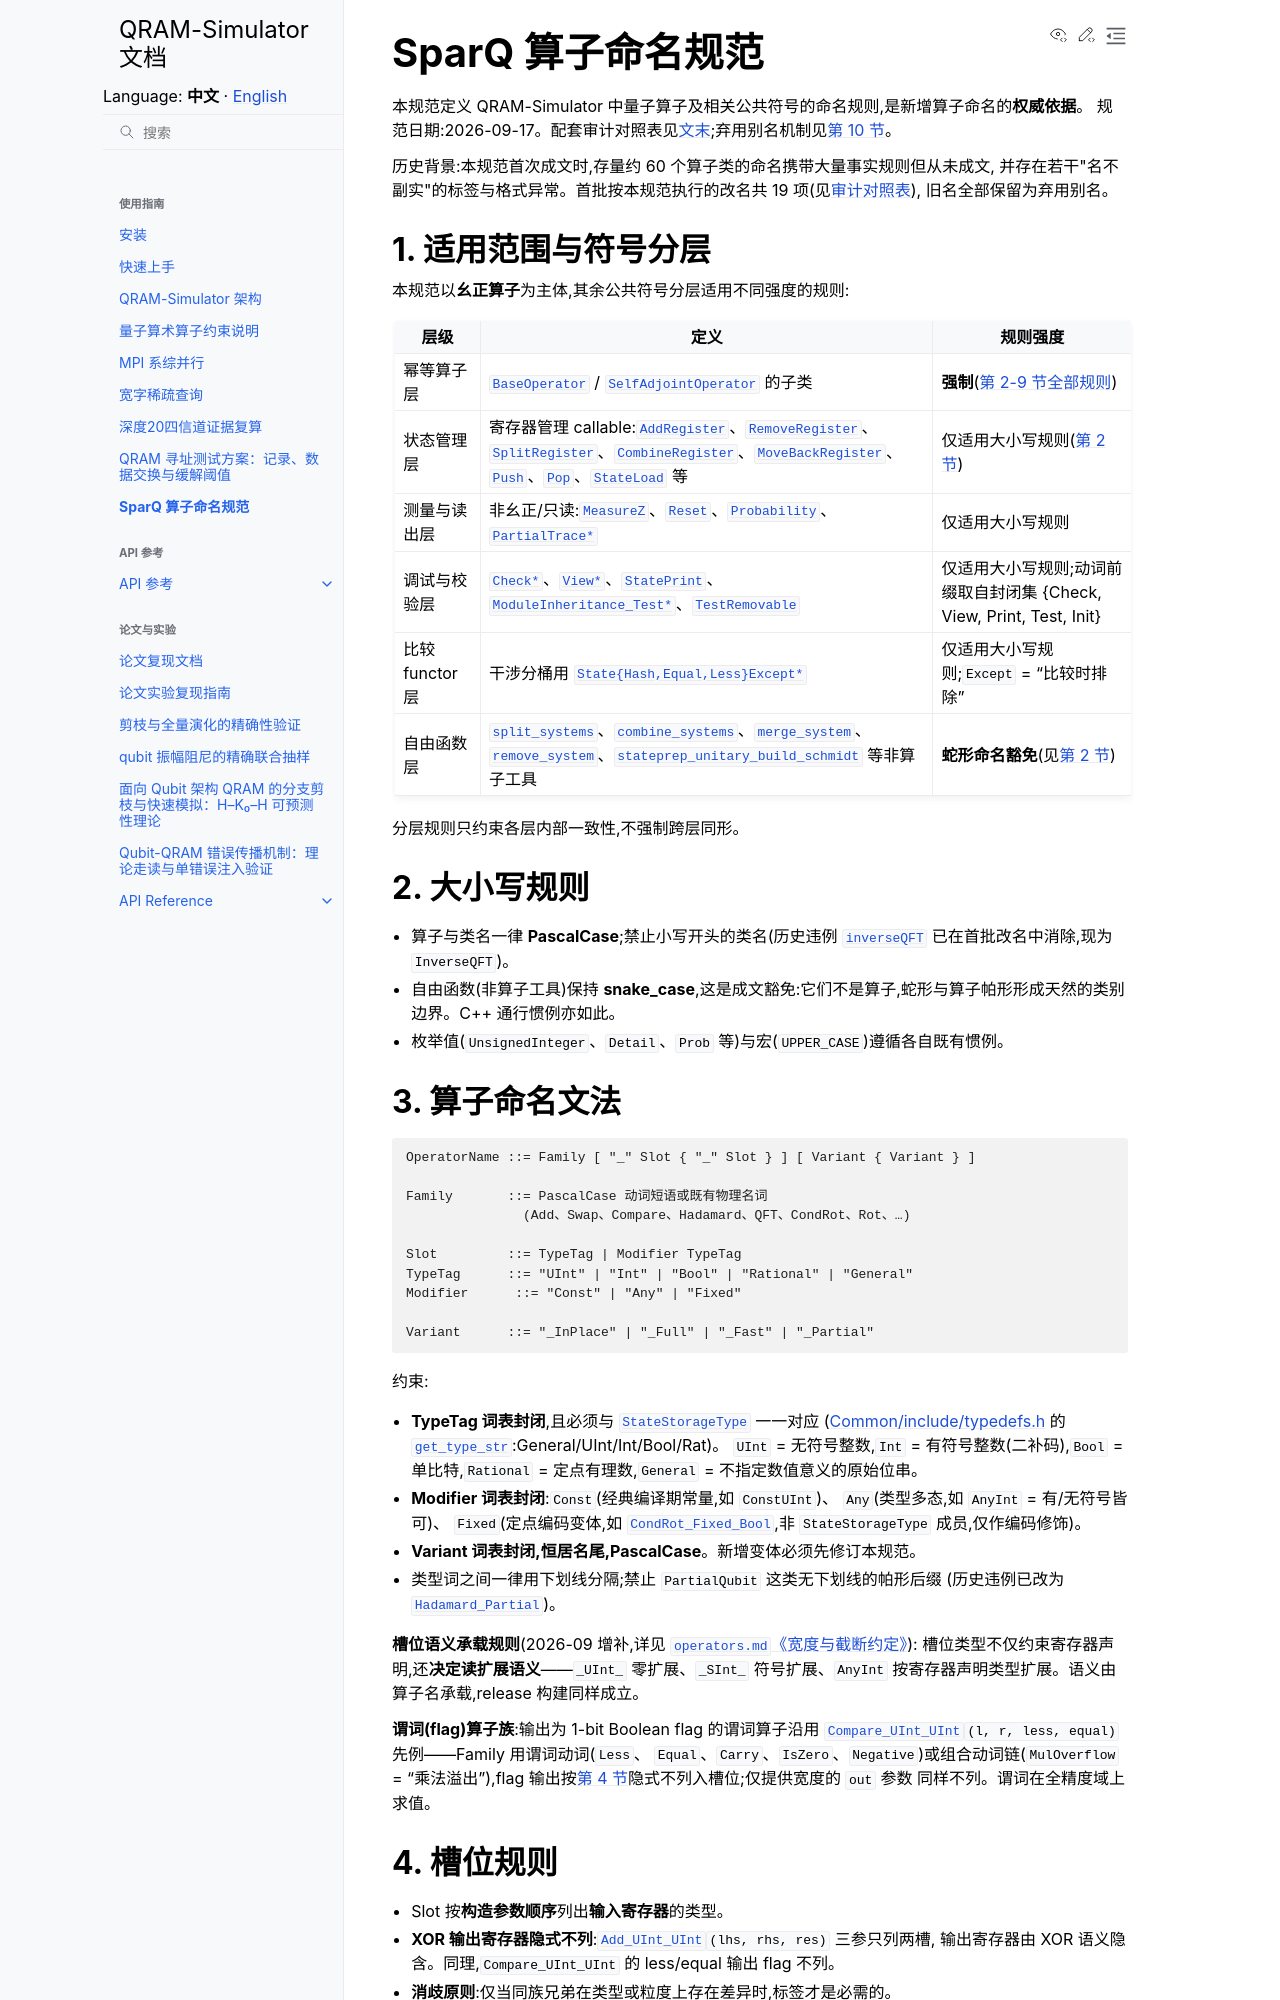

repository: IAI-USTC-Quantum/QRAM-Simulator · page: zh/guide/naming_conventions.html · generator: sphinx

# SparQ 算子命名规范

本规范定义 QRAM-Simulator 中量子算子及相关公共符号的命名规则,是新增算子命名的**权威依据**。
规范日期:2026-09-17。配套审计对照表见文末;弃用别名机制见第 10 节。

历史背景:本规范首次成文时,存量约 60 个算子类的命名携带大量事实规则但从未成文,
并存在若干"名不副实"的标签与格式异常。首批按本规范执行的改名共 19 项(见审计表),
旧名全部保留为弃用别名。

## 1. 适用范围与符号分层

本规范以**幺正算子**为主体,其余公共符号分层适用不同强度的规则:

| 层级 | 定义 | 规则强度 |
|---|---|---|
| 幂等算子层 | `BaseOperator` / `SelfAdjointOperator` 的子类 | **强制**(第 2-9 节全部规则) |
| 状态管理层 | 寄存器管理 callable:`AddRegister`、`RemoveRegister`、`SplitRegister`、`CombineRegister`、`MoveBackRegister`、`Push`、`Pop`、`StateLoad` 等 | 仅适用大小写规则(第 2 节) |
| 测量与读出层 | 非幺正/只读:`MeasureZ`、`Reset`、`Probability`、`PartialTrace*` | 仅适用大小写规则 |
| 调试与校验层 | `Check*`、`View*`、`StatePrint`、`ModuleInheritance_Test*`、`TestRemovable` | 仅适用大小写规则;动词前缀取自封闭集 {Check, View, Print, Test, Init} |
| 比较 functor 层 | 干涉分桶用 `State{Hash,Equal,Less}Except*` | 仅适用大小写规则;`Except` = "比较时排除" |
| 自由函数层 | `split_systems`、`combine_systems`、`merge_system`、`remove_system`、`stateprep_unitary_build_schmidt` 等非算子工具 | **蛇形命名豁免**(见第 2 节) |

分层规则只约束各层内部一致性,不强制跨层同形。

## 2. 大小写规则

- 算子与类名一律 **PascalCase**;禁止小写开头的类名(历史违例 `inverseQFT` 已在首批改名中消除,现为 `InverseQFT`)。
- 自由函数(非算子工具)保持 **snake_case**,这是成文豁免:它们不是算子,蛇形与算子帕形形成天然的类别边界。C++ 通行惯例亦如此。
- 枚举值(`UnsignedInteger`、`Detail`、`Prob` 等)与宏(`UPPER_CASE`)遵循各自既有惯例。

## 3. 算子命名文法

```text
OperatorName ::= Family [ "_" Slot { "_" Slot } ] [ Variant { Variant } ]

Family       ::= PascalCase 动词短语或既有物理名词
               (Add、Swap、Compare、Hadamard、QFT、CondRot、Rot、…)

Slot         ::= TypeTag | Modifier TypeTag
TypeTag      ::= "UInt" | "Int" | "Bool" | "Rational" | "General"
Modifier      ::= "Const" | "Any" | "Fixed"

Variant      ::= "_InPlace" | "_Full" | "_Fast" | "_Partial"
```

约束:

- **TypeTag 词表封闭**,且必须与 `StateStorageType` 一一对应
  (`Common/include/typedefs.h` 的 `get_type_str`:General/UInt/Int/Bool/Rat)。
  `UInt` = 无符号整数,`Int` = 有符号整数(二补码),`Bool` = 单比特,`Rational` = 定点有理数,`General` = 不指定数值意义的原始位串。
- **Modifier 词表封闭**:`Const`(经典编译期常量,如 `ConstUInt`)、
  `Any`(类型多态,如 `AnyInt` = 有/无符号皆可)、
  `Fixed`(定点编码变体,如 `CondRot_Fixed_Bool`,非 `StateStorageType` 成员,仅作编码修饰)。
- **Variant 词表封闭,恒居名尾,PascalCase**。新增变体必须先修订本规范。
- 类型词之间一律用下划线分隔;禁止 `PartialQubit` 这类无下划线的帕形后缀
  (历史违例已改为 `Hadamard_Partial`)。

**槽位语义承载规则**(2026-09 增补,详见 `docs/operators.md`《宽度与截断约定》):
槽位类型不仅约束寄存器声明,还**决定读扩展语义**——`_UInt_` 零扩展、`_SInt_`
符号扩展、`AnyInt` 按寄存器声明类型扩展。语义由算子名承载,release 构建同样成立。

**谓词(flag)算子族**:输出为 1-bit Boolean flag 的谓词算子沿用
`Compare_UInt_UInt(l, r, less, equal)` 先例——Family 用谓词动词(`Less`、
`Equal`、`Carry`、`IsZero`、`Negative`)或组合动词链(`MulOverflow` =
"乘法溢出"),flag 输出按第 4 节隐式不列入槽位;仅提供宽度的 `out` 参数
同样不列。谓词在全精度域上求值。
